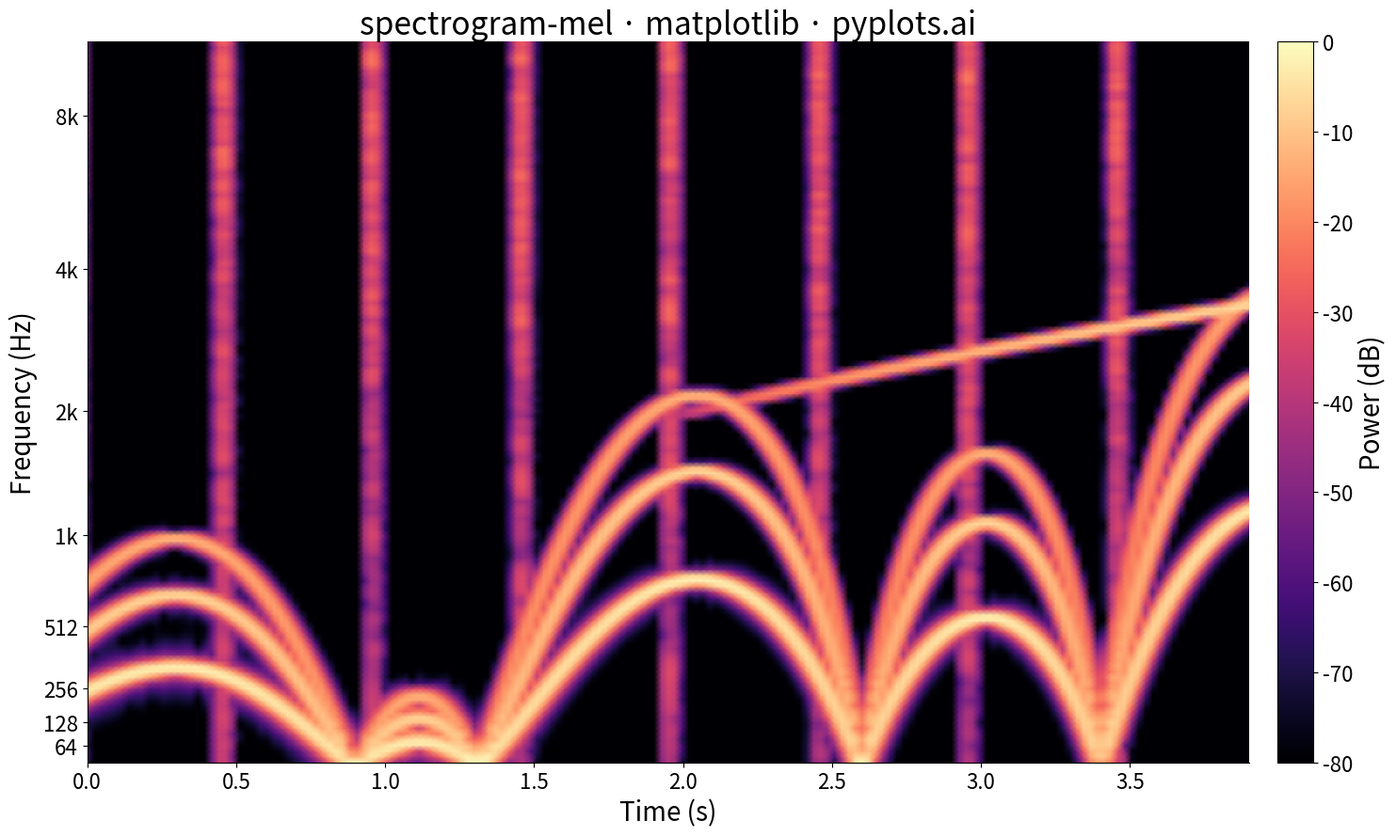

Write Python code to recreate this figure.
""" pyplots.ai
spectrogram-mel: Mel-Spectrogram for Audio Analysis
Library: matplotlib 3.10.8 | Python 3.14.3
Quality: 88/100 | Created: 2026-03-11
"""

import matplotlib.pyplot as plt
import numpy as np
from matplotlib.colors import Normalize


# Data - synthesize a rich audio signal with melody-like frequency components
np.random.seed(42)
sample_rate = 22050
duration = 4.0
n_samples = int(sample_rate * duration)
t = np.linspace(0, duration, n_samples, endpoint=False)

# Melody: frequency sweeps and harmonics simulating speech-like signal
melody_freq = 220 + 80 * np.sin(2 * np.pi * 0.5 * t)
audio_signal = 0.5 * np.sin(2 * np.pi * melody_freq * t)
audio_signal += 0.3 * np.sin(2 * np.pi * 2 * melody_freq * t)
audio_signal += 0.15 * np.sin(2 * np.pi * 3 * melody_freq * t)

# Add percussive bursts at regular intervals
for onset in np.arange(0.0, duration, 0.5):
    onset_idx = int(onset * sample_rate)
    burst_len = int(0.05 * sample_rate)
    end_idx = min(onset_idx + burst_len, n_samples)
    envelope = np.exp(-np.linspace(0, 8, end_idx - onset_idx))
    audio_signal[onset_idx:end_idx] += 0.4 * envelope * np.random.randn(end_idx - onset_idx)

# Add a rising tone in the second half
rising_freq = np.linspace(500, 2000, n_samples)
rising_mask = np.zeros(n_samples)
rising_mask[n_samples // 2 :] = np.linspace(0, 0.3, n_samples - n_samples // 2)
audio_signal += rising_mask * np.sin(2 * np.pi * rising_freq * t)

# Normalize
audio_signal = audio_signal / np.max(np.abs(audio_signal))

# Compute mel-spectrogram manually
n_fft = 2048
hop_length = 512
n_mels = 128

# STFT
n_frames = 1 + (n_samples - n_fft) // hop_length
window = np.hanning(n_fft)
stft_matrix = np.zeros((n_fft // 2 + 1, n_frames))
for i in range(n_frames):
    start = i * hop_length
    frame = audio_signal[start : start + n_fft] * window
    spectrum = np.fft.rfft(frame)
    stft_matrix[:, i] = np.abs(spectrum) ** 2

# Mel filter bank
f_min = 0.0
f_max = sample_rate / 2.0
mel_min = 2595.0 * np.log10(1.0 + f_min / 700.0)
mel_max = 2595.0 * np.log10(1.0 + f_max / 700.0)
mel_points = np.linspace(mel_min, mel_max, n_mels + 2)
hz_points = 700.0 * (10.0 ** (mel_points / 2595.0) - 1.0)
fft_freqs = np.fft.rfftfreq(n_fft, 1.0 / sample_rate)

mel_filterbank = np.zeros((n_mels, n_fft // 2 + 1))
for m in range(n_mels):
    f_left = hz_points[m]
    f_center = hz_points[m + 1]
    f_right = hz_points[m + 2]
    for k in range(len(fft_freqs)):
        if f_left <= fft_freqs[k] <= f_center and f_center > f_left:
            mel_filterbank[m, k] = (fft_freqs[k] - f_left) / (f_center - f_left)
        elif f_center < fft_freqs[k] <= f_right and f_right > f_center:
            mel_filterbank[m, k] = (f_right - fft_freqs[k]) / (f_right - f_center)

# Apply mel filter bank and convert to dB
mel_spectrogram = mel_filterbank @ stft_matrix
mel_spectrogram = np.maximum(mel_spectrogram, 1e-10)
mel_spectrogram_db = 10.0 * np.log10(mel_spectrogram)
ref_db = mel_spectrogram_db.max()
mel_spectrogram_db = mel_spectrogram_db - ref_db

# Time and frequency axes
time_axis = np.arange(n_frames) * hop_length / sample_rate
mel_freqs = hz_points[1:-1]

# Plot
fig, ax = plt.subplots(figsize=(16, 9))

img = ax.pcolormesh(
    time_axis, np.arange(n_mels), mel_spectrogram_db, cmap="magma", shading="gouraud", norm=Normalize(vmin=-80, vmax=0)
)

# Y-axis: show Hz labels at mel band edges
tick_hz_values = [64, 128, 256, 512, 1024, 2048, 4096, 8000]
tick_mel_indices = []
tick_labels = []
for hz in tick_hz_values:
    if hz <= f_max:
        idx = np.argmin(np.abs(mel_freqs - hz))
        tick_mel_indices.append(idx)
        if hz >= 1000:
            tick_labels.append(f"{hz / 1000:.0f}k")
        else:
            tick_labels.append(f"{hz}")
ax.set_yticks(tick_mel_indices)
ax.set_yticklabels(tick_labels)

# Colorbar
cbar = fig.colorbar(img, ax=ax, pad=0.02)
cbar.set_label("Power (dB)", fontsize=20)
cbar.ax.tick_params(labelsize=16)

# Style
ax.set_xlabel("Time (s)", fontsize=20)
ax.set_ylabel("Frequency (Hz)", fontsize=20)
ax.set_title("spectrogram-mel \u00b7 matplotlib \u00b7 pyplots.ai", fontsize=24, fontweight="medium")
ax.tick_params(axis="both", labelsize=16)
ax.spines["top"].set_visible(False)
ax.spines["right"].set_visible(False)

plt.tight_layout()
plt.savefig("plot.png", dpi=300, bbox_inches="tight")
